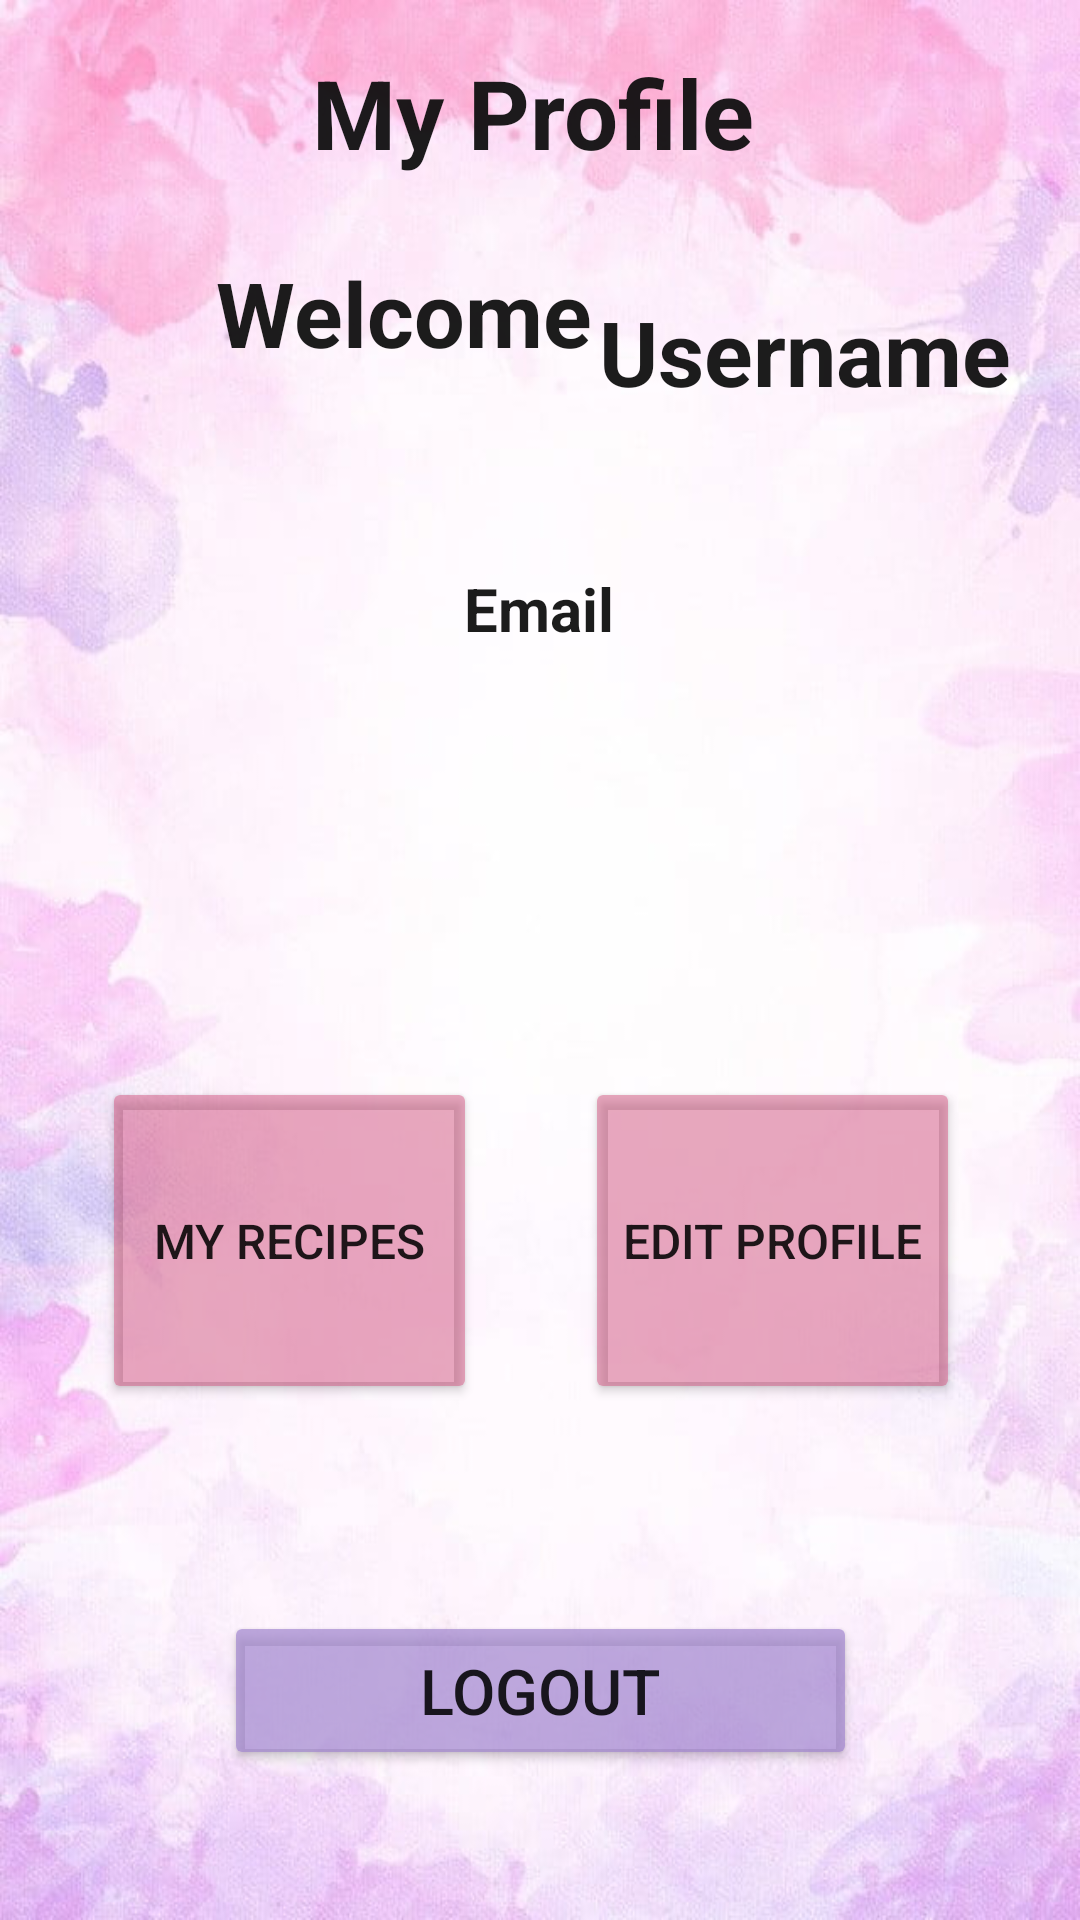

Android layout source for this screen:
<!-- AndroidManifest.xml: application theme Theme.MatconLi3 -->
<!-- res/layout/fragment_profile.xml -->
<?xml version="1.0" encoding="utf-8"?>
<androidx.constraintlayout.widget.ConstraintLayout xmlns:android="http://schemas.android.com/apk/res/android"
    xmlns:app="http://schemas.android.com/apk/res-auto"
    xmlns:tools="http://schemas.android.com/tools"
    android:layout_width="match_parent"
    android:layout_height="match_parent"
    android:background="@drawable/back3"
    tools:ignore="ExtraText">

    <Button
        android:id="@+id/profile_fragment_edit"
        android:layout_width="125dp"
        android:layout_height="109dp"
        android:layout_marginEnd="40dp"
        android:layout_marginBottom="172dp"
        android:fontFamily="sans-serif-medium"
        android:includeFontPadding="true"
        android:text="Edit profile"
        android:textSize="16dp"
        app:backgroundTint="#7CCD4C79"
        app:layout_constraintBottom_toBottomOf="parent"
        app:layout_constraintEnd_toEndOf="parent" />

    <Button
        android:id="@+id/profile_fragment_my_recipes"
        android:layout_width="125dp"
        android:layout_height="109dp"
        android:layout_marginBottom="172dp"
        android:fontFamily="sans-serif-medium"
        android:includeFontPadding="true"
        android:text="My Recipes"
        android:textSize="16dp"
        app:backgroundTint="#7CCD4C79"
        app:layout_constraintBottom_toBottomOf="parent"
        app:layout_constraintEnd_toStartOf="@+id/profile_fragment_edit"
        app:layout_constraintHorizontal_bias="0.486"
        app:layout_constraintStart_toStartOf="parent" />

    <TextView
        android:id="@+id/profile_fragment_email"
        android:layout_width="wrap_content"
        android:layout_height="wrap_content"
        android:layout_marginStart="135dp"
        android:layout_marginEnd="135dp"
        android:text="Email"
        android:textColor="#EE0C0C0C"
        android:textStyle="bold"
        android:textSize="20sp"
        app:layout_constraintBottom_toBottomOf="parent"
        app:layout_constraintEnd_toEndOf="parent"
        app:layout_constraintHorizontal_bias="0.494"
        app:layout_constraintStart_toStartOf="parent"
        app:layout_constraintTop_toTopOf="parent"
        app:layout_constraintVertical_bias="0.309" />

    <TextView
        android:id="@+id/profile_fragment_username"
        android:layout_width="wrap_content"
        android:layout_height="wrap_content"
        android:layout_marginBottom="52dp"
        android:text="Username"
        android:textColor="#EE0C0C0C"
        android:textSize="30sp"
        android:textStyle="bold"
        app:layout_constraintBottom_toTopOf="@+id/profile_fragment_email"
        app:layout_constraintEnd_toEndOf="parent"
        app:layout_constraintHorizontal_bias="0.092"
        app:layout_constraintStart_toEndOf="@+id/profile_fragment_welcome" />

    <TextView
        android:id="@+id/profile_fragment_my_profile"
        android:layout_width="wrap_content"
        android:layout_height="wrap_content"
        android:layout_marginStart="100dp"
        android:layout_marginTop="16dp"
        android:layout_marginEnd="100dp"
        android:text="My Profile"
        android:textColor="#EE0C0C0C"
        android:textSize="32dp"
        android:textStyle="bold"
        app:backgroundTint="#7CCD4C79"
        app:layout_constraintEnd_toEndOf="parent"
        app:layout_constraintHorizontal_bias="0.304"
        app:layout_constraintStart_toStartOf="parent"
        app:layout_constraintTop_toTopOf="parent" />

    <Button
        android:id="@+id/profile_fragment_logout"
        android:layout_width="211dp"
        android:layout_height="53dp"
        android:layout_marginStart="50dp"
        android:layout_marginEnd="50dp"
        android:text="logout"
        android:textSize="21sp"
        app:backgroundTint="#AE9E83CD"
        app:layout_constraintBottom_toBottomOf="parent"
        app:layout_constraintEnd_toEndOf="parent"
        app:layout_constraintStart_toStartOf="parent"
        app:layout_constraintTop_toTopOf="parent"
        app:layout_constraintVertical_bias="0.915" />

    <TextView
        android:id="@+id/profile_fragment_welcome"
        android:layout_width="wrap_content"
        android:layout_height="wrap_content"
        android:layout_marginStart="72dp"
        android:layout_marginTop="84dp"
        android:text="Welcome"
        android:textColor="#EE0C0C0C"
        android:textStyle="bold"
        android:textSize="30sp"
        app:layout_constraintStart_toStartOf="parent"
        app:layout_constraintTop_toTopOf="parent" /><![CDATA[




    android:id="@+id/profile_fragment_my_recipes_book_icon"
    android:layout_width="75dp"
    android:layout_height="58dp"
    android:layout_marginTop="48dp"
    app:layout_constraintEnd_toStartOf="@+id/profile_fragment_my_recipes_book_btn"
    app:layout_constraintTop_toBottomOf="@+id/profile_fragment_profile_image_view"
    app:srcCompat="@drawable/pic2" />



]]>
</androidx.constraintlayout.widget.ConstraintLayout>
<!-- resources referenced by this layout -->
<resources>
  <!-- drawable back3: png bitmap (drawable-v24, 39456 bytes) -->
  <!-- drawable pic2: png bitmap (drawable-v24, 3068 bytes) -->
  <style name="Theme.MatconLi3" parent="Theme.MaterialComponents.DayNight.DarkActionBar">
          
          <item name="colorPrimary">@color/purple_500</item>
          <item name="colorPrimaryVariant">@color/purple_700</item>
          <item name="colorOnPrimary">@color/white</item>
          
          <item name="colorSecondary">@color/teal_200</item>
          <item name="colorSecondaryVariant">@color/teal_700</item>
          <item name="colorOnSecondary">@color/black</item>
          
          <item name="android:statusBarColor" tools:targetApi="l">?attr/colorPrimaryVariant</item>
          
      </style>
  <color name="purple_500">#FF6200EE</color>
  <color name="purple_700">#FF3700B3</color>
  <color name="white">#FFFFFFFF</color>
  <color name="teal_200">#FF03DAC5</color>
  <color name="teal_700">#FF018786</color>
  <color name="black">#FF000000</color>
</resources>
